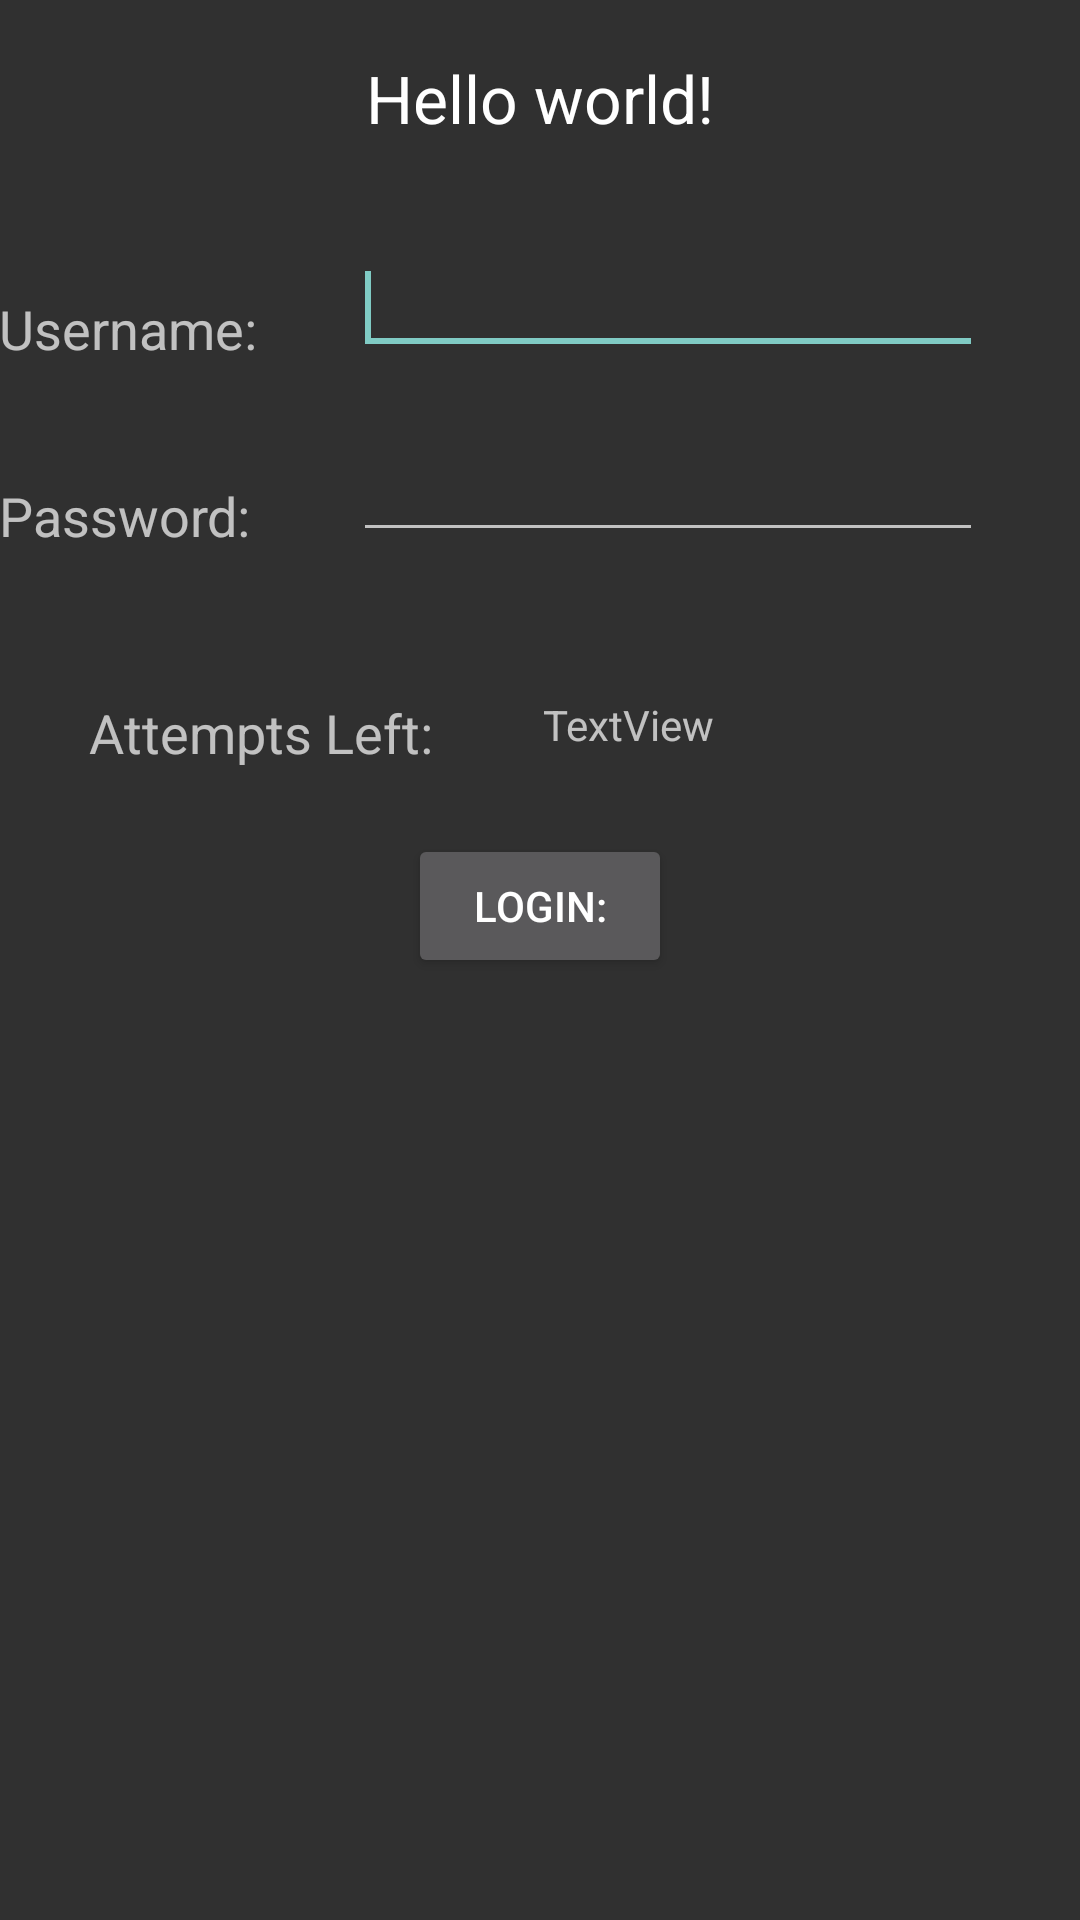

Here is an Android app screen rendered from its layout file. Give the layout XML and the strings, colors and styles it references.
<!-- AndroidManifest.xml: application theme AppTheme -->
<!-- res/layout/activity_login.xml -->
<RelativeLayout xmlns:android="http://schemas.android.com/apk/res/android"
    xmlns:tools="http://schemas.android.com/tools" android:layout_width="match_parent"
    android:layout_height="match_parent" android:paddingLeft="@dimen/activity_horizontal_margin"
    android:paddingRight="@dimen/activity_horizontal_margin"
    android:paddingTop="@dimen/activity_vertical_margin"
    android:paddingBottom="@dimen/activity_vertical_margin"
    tools:context="com.mycalc.ranjeet.manitnavg.Login">

    <TextView
        android:id="@+id/textView1"
        android:layout_width="wrap_content"
        android:layout_height="wrap_content"
        android:layout_alignParentTop="true"
        android:layout_centerHorizontal="true"
        android:layout_marginTop="18dp"
        android:text="@string/hello_world"
        android:textAppearance="?android:attr/textAppearanceLarge" />

    <TextView
        android:id="@+id/textView2"
        android:layout_width="wrap_content"
        android:layout_height="wrap_content"
        android:layout_alignParentLeft="true"
        android:layout_below="@+id/textView1"
        android:layout_marginTop="50dp"
        android:text="@string/username"
        android:textAppearance="?android:attr/textAppearanceMedium" />

    <EditText
        android:id="@+id/editText1"
        android:layout_width="wrap_content"
        android:layout_height="wrap_content"
        android:layout_alignBottom="@+id/textView2"
        android:layout_marginLeft="32dp"
        android:layout_toRightOf="@+id/textView2"
        android:ems="10" >

        <requestFocus />
    </EditText>

    <TextView
        android:id="@+id/textView3"
        android:layout_width="wrap_content"
        android:layout_height="wrap_content"
        android:layout_alignLeft="@+id/textView2"
        android:layout_below="@+id/textView2"
        android:layout_marginTop="38dp"
        android:text="@string/password"
        android:textAppearance="?android:attr/textAppearanceMedium" />

    <EditText
        android:id="@+id/editText2"
        android:layout_width="wrap_content"
        android:layout_height="wrap_content"
        android:layout_alignBottom="@+id/textView3"
        android:layout_alignLeft="@+id/editText1"
        android:ems="10"
        android:inputType="textPassword" />

    <Button
        android:id="@+id/button1"
        android:layout_width="wrap_content"
        android:layout_height="wrap_content"
        android:layout_below="@+id/editText2"
        android:layout_centerHorizontal="true"
        android:layout_marginTop="94dp"
        android:onClick="login"
        android:text="@string/Login" />

    <TextView
        android:id="@+id/textView4"
        android:layout_width="wrap_content"
        android:layout_height="wrap_content"
        android:layout_alignLeft="@+id/textView3"
        android:layout_below="@+id/textView3"
        android:layout_marginLeft="30dp"
        android:layout_marginTop="48dp"
        android:text="@string/attempts"
        android:textAppearance="?android:attr/textAppearanceMedium" />

    <TextView
        android:id="@+id/textView5"
        android:layout_width="wrap_content"
        android:layout_height="wrap_content"
        android:layout_alignRight="@+id/textView1"
        android:layout_alignTop="@+id/textView4"
        android:text="TextView" />

</RelativeLayout>
<!-- resources referenced by this layout -->
<resources>
  <string name="Login">Login:</string>
  <string name="attempts">Attempts Left:</string>
  <string name="hello_world">Hello world!</string>
  <string name="password">Password:</string>
  <string name="username">Username:</string>
  <style name="AppTheme" parent="Theme.AppCompat.NoActionBar">
          
          <item name="actionBarStyle">
              @style/MyActionBar
          </item>
      </style>
  <style name="MyActionBar" parent="Widget.AppCompat.ActionBar.Solid">
          <item name="background">@color/Myblue</item>
          <item name="icon">@drawable/ic_action_web_site</item>
          <item name="android:displayOptions">showTitle|showHome</item>
  
      </style>
  <color name="Myblue">#0099FF</color>
</resources>
